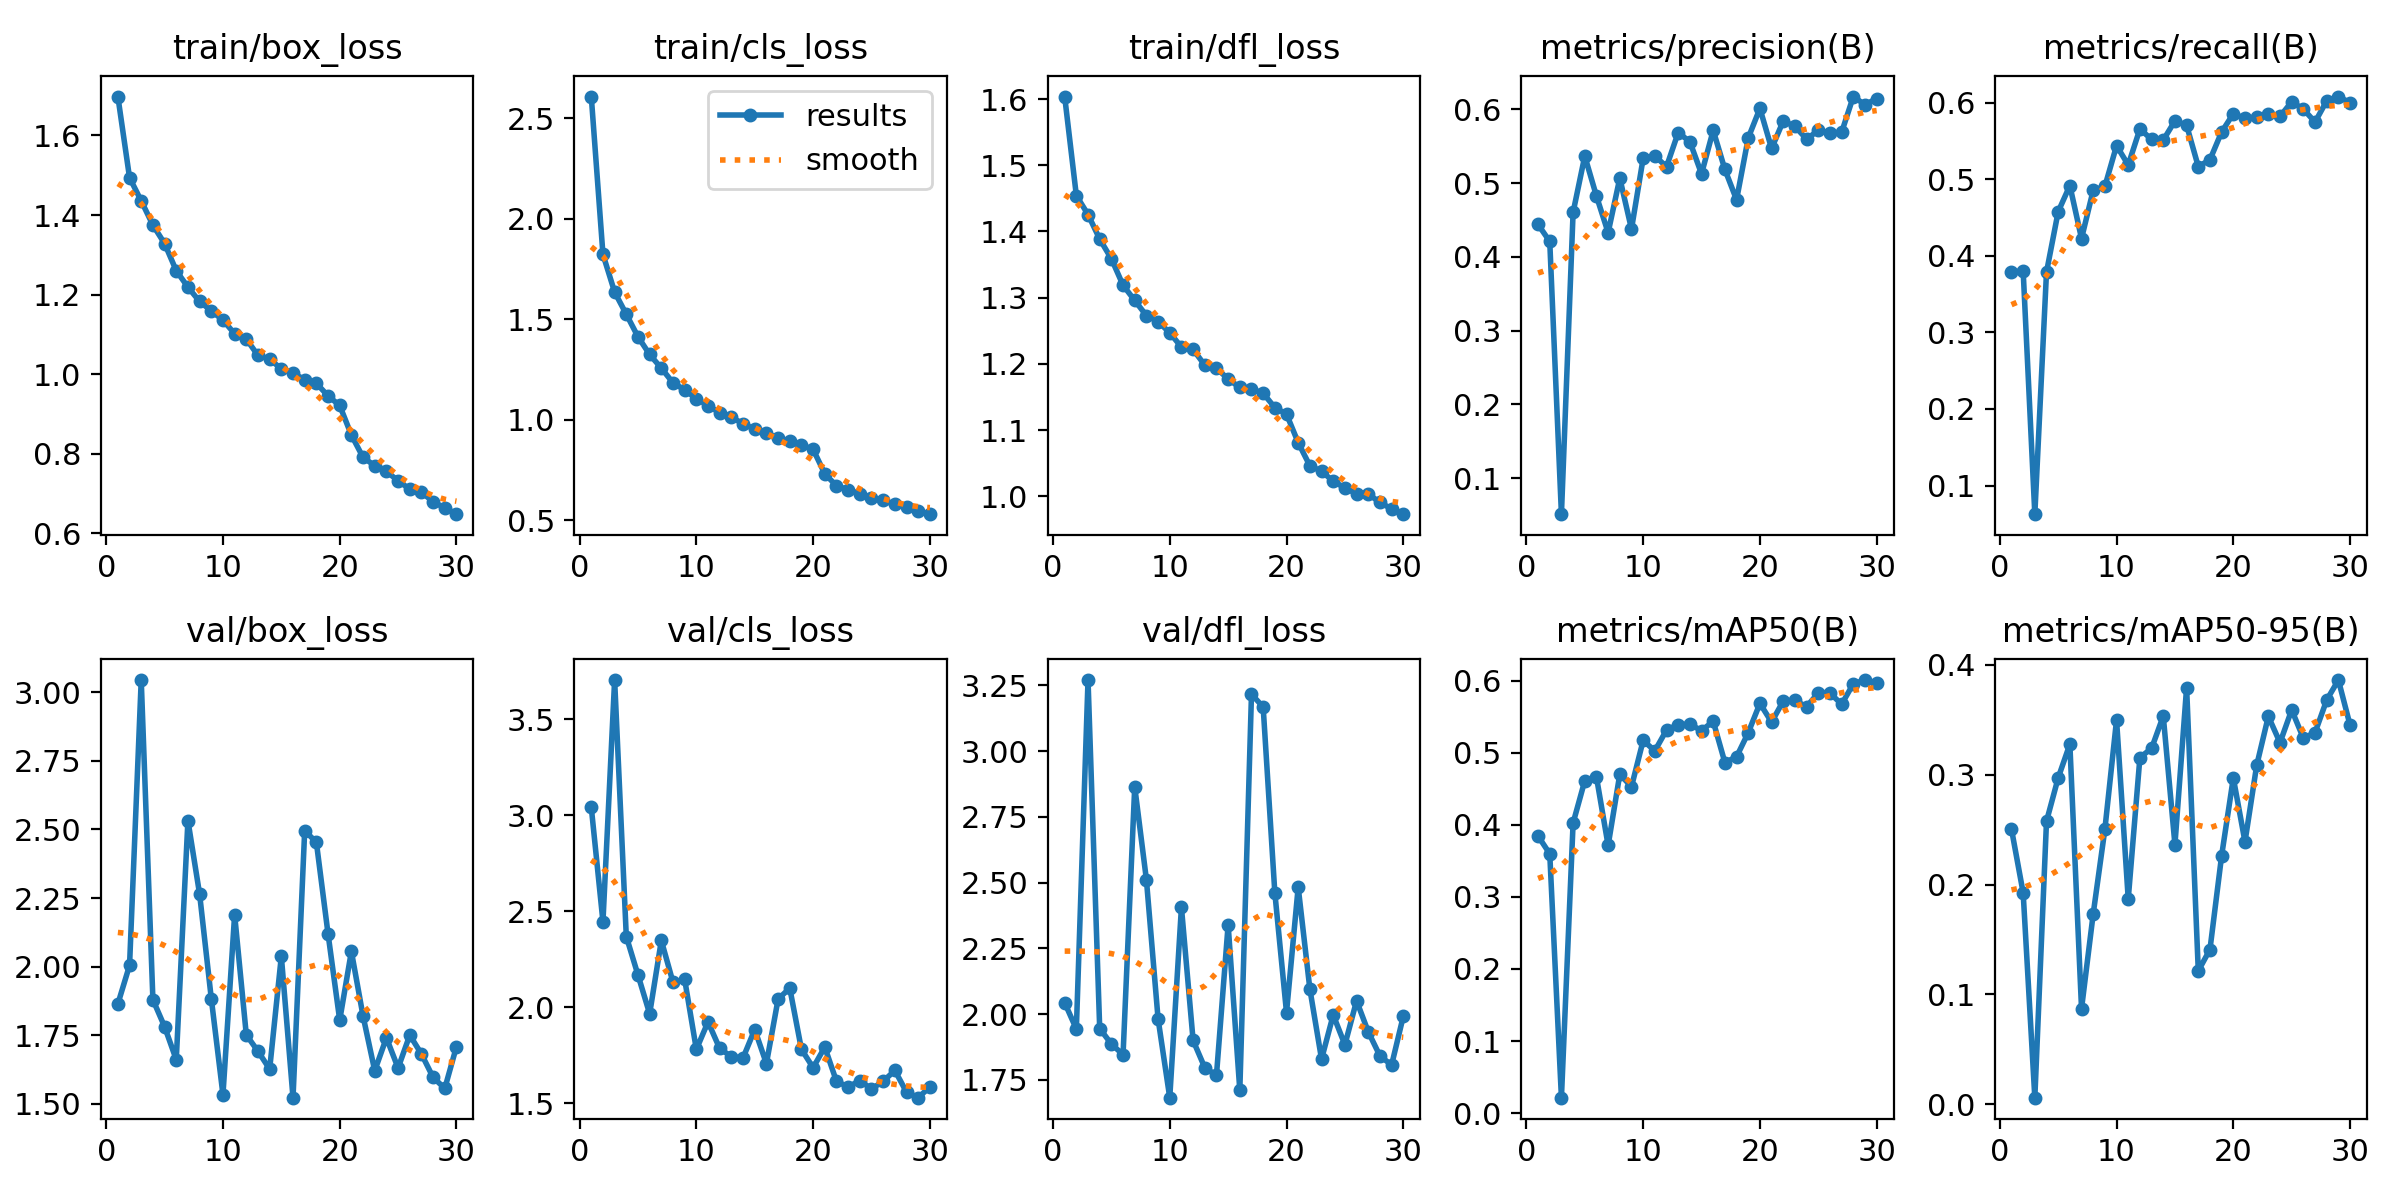

The file beside this chart, header and first rows:
epoch, train/box_loss, train/cls_loss, train/dfl_loss, metrics/precision(B), metrics/recall(B), metrics/mAP50(B), metrics/mAP50-95(B), val/box_loss, val/cls_loss, val/dfl_loss, lr/pg0, lr/pg1, lr/pg2
1, 1.698, 2.608, 1.604, 0.444, 0.3785, 0.3845, 0.2505, 1.865, 3.042, 2.043, 0.0005534, 0.0005534, 0.0005534
2, 1.494, 1.823, 1.454, 0.421, 0.3805, 0.3599, 0.1925, 2.005, 2.445, 1.943, 0.001073, 0.001073, 0.001073
3, 1.436, 1.635, 1.426, 0.05128, 0.06259, 0.02141, 0.00604, 3.044, 3.704, 3.27, 0.001555, 0.001555, 0.001555
4, 1.375, 1.525, 1.389, 0.4605, 0.3787, 0.4026, 0.2576, 1.88, 2.368, 1.945, 0.001502, 0.001502, 0.001502
5, 1.328, 1.413, 1.359, 0.5368, 0.4577, 0.4612, 0.2971, 1.782, 2.168, 1.886, 0.001502, 0.001502, 0.001502
6, 1.26, 1.325, 1.319, 0.4825, 0.4917, 0.4664, 0.3278, 1.661, 1.966, 1.845, 0.001447, 0.001447, 0.001447
7, 1.219, 1.257, 1.296, 0.4329, 0.4226, 0.3715, 0.08702, 2.533, 2.348, 2.864, 0.001392, 0.001392, 0.001392
8, 1.183, 1.184, 1.273, 0.5069, 0.4857, 0.4702, 0.1734, 2.265, 2.13, 2.511, 0.001337, 0.001337, 0.001337
9, 1.159, 1.149, 1.264, 0.4379, 0.4907, 0.4529, 0.2504, 1.884, 2.145, 1.982, 0.001282, 0.001282, 0.001282
10, 1.136, 1.105, 1.247, 0.5338, 0.5439, 0.5171, 0.3498, 1.534, 1.78, 1.682, 0.001227, 0.001227, 0.001227
11, 1.102, 1.071, 1.225, 0.5371, 0.5187, 0.5027, 0.1869, 2.189, 1.924, 2.406, 0.001172, 0.001172, 0.001172
12, 1.089, 1.036, 1.222, 0.5223, 0.5657, 0.5315, 0.3156, 1.752, 1.785, 1.9, 0.001117, 0.001117, 0.001117
13, 1.047, 1.013, 1.198, 0.5686, 0.552, 0.5389, 0.324, 1.692, 1.743, 1.796, 0.001062, 0.001062, 0.001062
14, 1.038, 0.9812, 1.194, 0.5564, 0.5512, 0.5397, 0.3534, 1.627, 1.736, 1.767, 0.001007, 0.001007, 0.001007
15, 1.013, 0.9535, 1.177, 0.5127, 0.5763, 0.5307, 0.2364, 2.038, 1.884, 2.339, 0.0009519, 0.0009519, 0.0009519
16, 1.003, 0.9361, 1.164, 0.5716, 0.5705, 0.5438, 0.3793, 1.523, 1.706, 1.71, 0.0008969, 0.0008969, 0.0008969
17, 0.9864, 0.9077, 1.162, 0.5186, 0.5165, 0.4865, 0.1214, 2.496, 2.042, 3.216, 0.0008418, 0.0008418, 0.0008418
18, 0.9772, 0.8966, 1.156, 0.4775, 0.5255, 0.4944, 0.1409, 2.454, 2.1, 3.167, 0.0007868, 0.0007868, 0.0007868
19, 0.9456, 0.8754, 1.134, 0.5614, 0.5618, 0.5278, 0.2264, 2.12, 1.781, 2.461, 0.0007318, 0.0007318, 0.0007318
20, 0.9214, 0.8534, 1.124, 0.6014, 0.5856, 0.5685, 0.2971, 1.805, 1.685, 2.006, 0.0006768, 0.0006768, 0.0006768
21, 0.8471, 0.732, 1.081, 0.5471, 0.5794, 0.5425, 0.2389, 2.056, 1.792, 2.482, 0.0006218, 0.0006218, 0.0006218
22, 0.791, 0.6723, 1.046, 0.5844, 0.5813, 0.5718, 0.3084, 1.82, 1.614, 2.095, 0.0005668, 0.0005668, 0.0005668
23, 0.77, 0.6526, 1.038, 0.577, 0.5852, 0.5726, 0.3531, 1.621, 1.585, 1.829, 0.0005118, 0.0005118, 0.0005118
24, 0.7556, 0.633, 1.023, 0.5597, 0.5821, 0.5639, 0.3292, 1.741, 1.617, 1.997, 0.0004568, 0.0004568, 0.0004568
25, 0.7323, 0.6124, 1.013, 0.5717, 0.6011, 0.5833, 0.359, 1.631, 1.575, 1.883, 0.0004017, 0.0004017, 0.0004017
26, 0.711, 0.5993, 1.004, 0.5675, 0.5916, 0.5829, 0.3333, 1.751, 1.614, 2.05, 0.0003467, 0.0003467, 0.0003467
27, 0.704, 0.5793, 1.004, 0.5691, 0.5747, 0.5674, 0.3383, 1.682, 1.671, 1.933, 0.0002917, 0.0002917, 0.0002917
28, 0.6791, 0.5679, 0.9907, 0.6175, 0.6025, 0.5958, 0.368, 1.597, 1.558, 1.841, 0.0002367, 0.0002367, 0.0002367
29, 0.6641, 0.5456, 0.981, 0.6063, 0.608, 0.6009, 0.3862, 1.557, 1.529, 1.806, 0.0001817, 0.0001817, 0.0001817
30, 0.6482, 0.5311, 0.973, 0.6148, 0.5999, 0.5973, 0.3451, 1.709, 1.585, 1.991, 0.0001267, 0.0001267, 0.0001267
